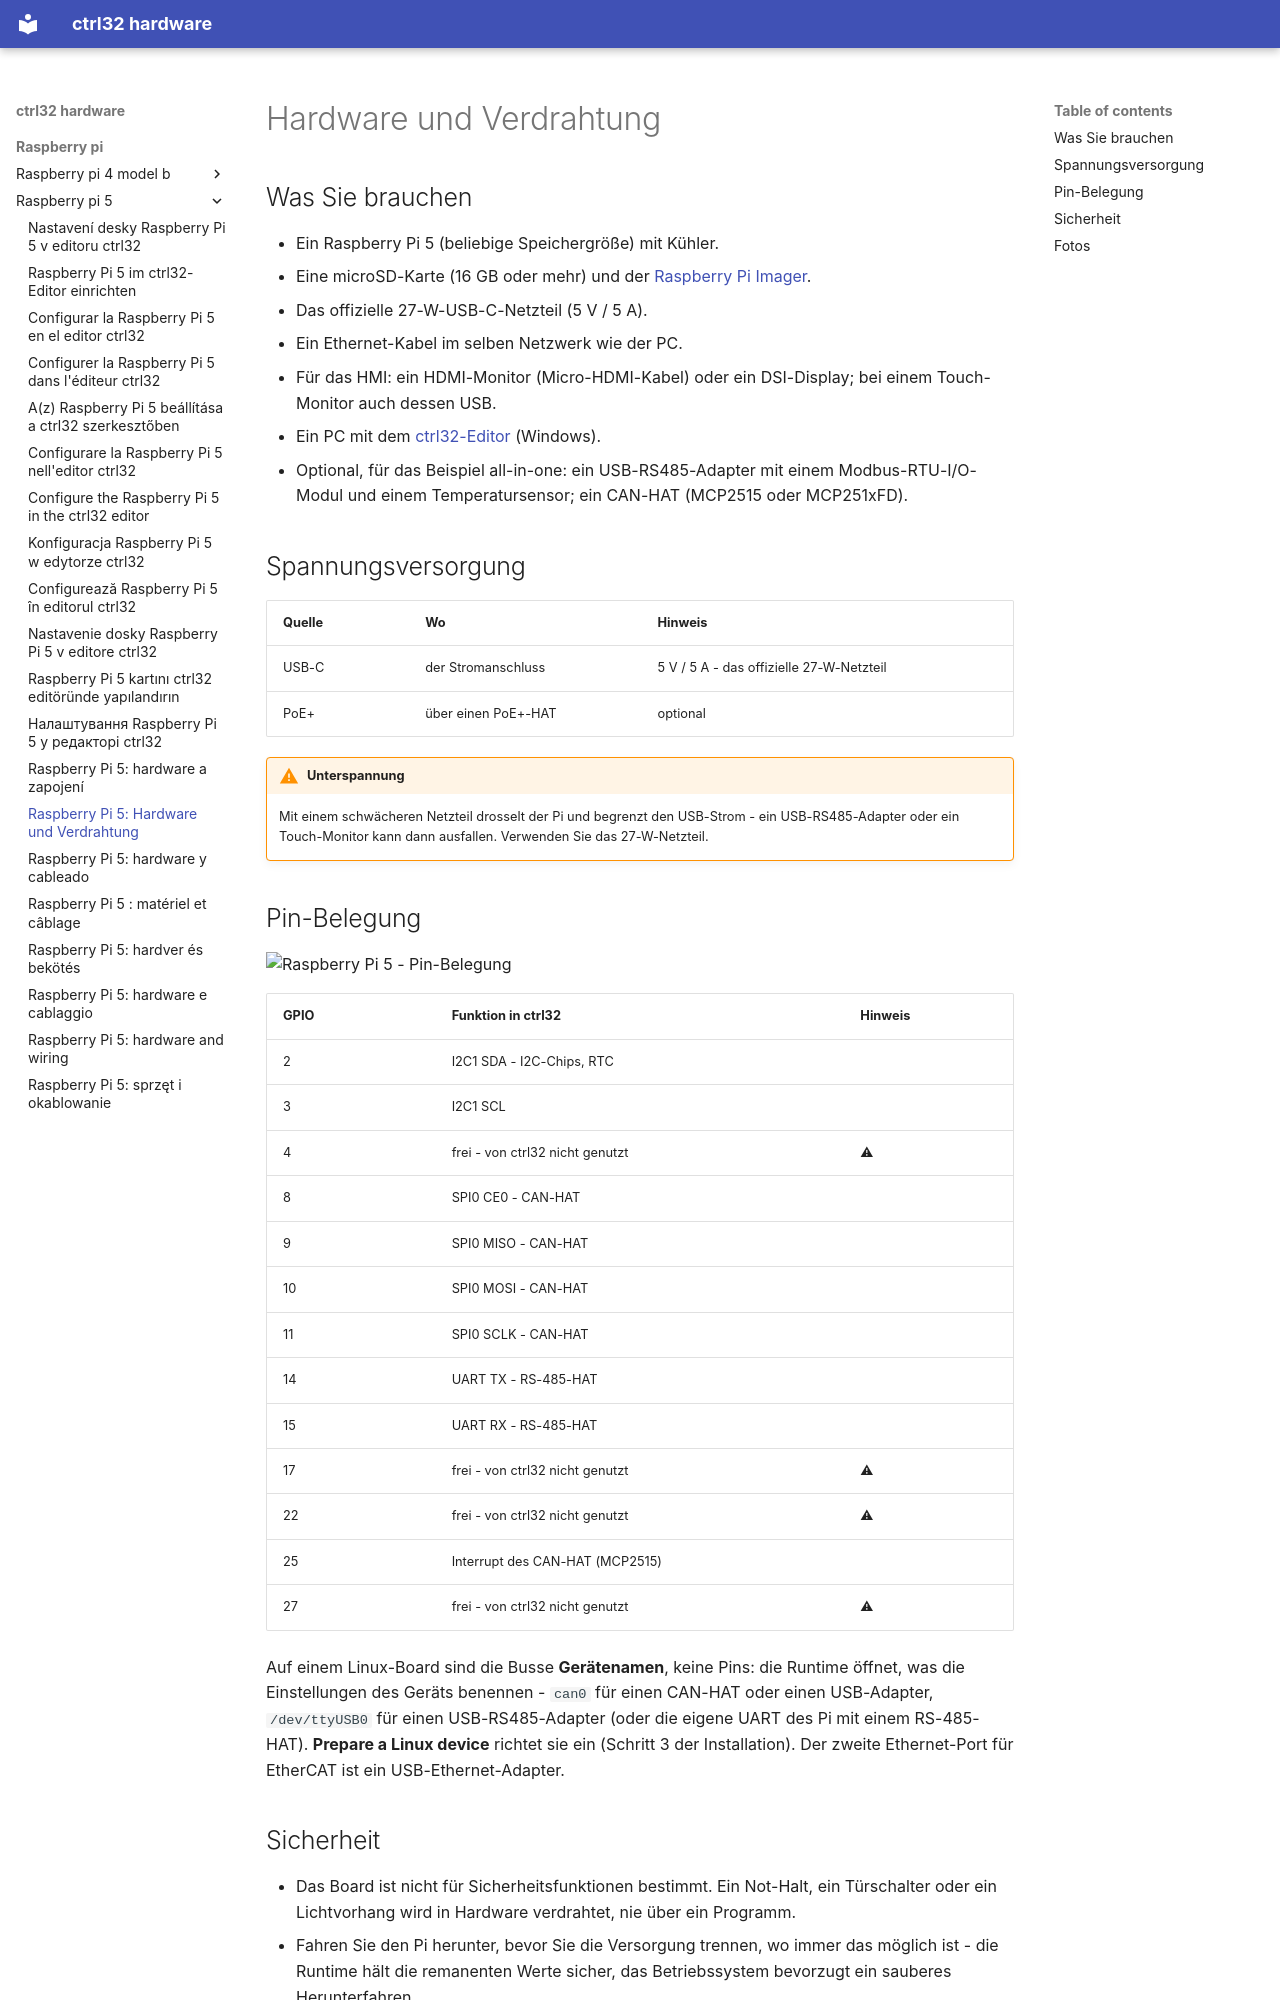

repository: ctrl32/hardware · page: raspberry-pi/raspberry-pi-5/hardware.de/index.html · generator: mkdocs

---
title: 'Raspberry Pi 5: Hardware und Verdrahtung'
slug: hardware
sidebar_position: 20
image: pinout/pinout.png
image_alt: Raspberry Pi 5 - Pin-Belegung
tags:
- raspberry-pi
- linux
- hmi
- opc-ua
- ethercat
---

# Hardware und Verdrahtung

## Was Sie brauchen

- Ein Raspberry Pi 5 (beliebige Speichergröße) mit Kühler.
- Eine microSD-Karte (16 GB oder mehr) und der [Raspberry Pi Imager](https://www.raspberrypi.com/software/).
- Das offizielle 27-W-USB-C-Netzteil (5 V / 5 A).
- Ein Ethernet-Kabel im selben Netzwerk wie der PC.
- Für das HMI: ein HDMI-Monitor (Micro-HDMI-Kabel) oder ein DSI-Display; bei einem Touch-Monitor auch dessen USB.
- Ein PC mit dem [ctrl32-Editor](https://ctrl32.com/download/) (Windows).
- Optional, für das Beispiel all-in-one: ein USB-RS485-Adapter mit einem Modbus-RTU-I/O-Modul und einem Temperatursensor; ein CAN-HAT (MCP2515 oder MCP251xFD).

## Spannungsversorgung

| Quelle | Wo | Hinweis |
|---|---|---|
| USB-C | der Stromanschluss | 5 V / 5 A - das offizielle 27-W-Netzteil |
| PoE+ | über einen PoE+-HAT | optional |

!!! warning "Unterspannung"
    Mit einem schwächeren Netzteil drosselt der Pi und begrenzt den
    USB-Strom - ein USB-RS485-Adapter oder ein Touch-Monitor kann dann
    ausfallen. Verwenden Sie das 27-W-Netzteil.

## Pin-Belegung

![Raspberry Pi 5 - Pin-Belegung](pinout/pinout.png)

| GPIO | Funktion in ctrl32 | Hinweis |
|---|---|---|
| 2 | I2C1 SDA - I2C-Chips, RTC |  |
| 3 | I2C1 SCL |  |
| 4 | frei - von ctrl32 nicht genutzt | ⚠  |
| 8 | SPI0 CE0 - CAN-HAT |  |
| 9 | SPI0 MISO - CAN-HAT |  |
| 10 | SPI0 MOSI - CAN-HAT |  |
| 11 | SPI0 SCLK - CAN-HAT |  |
| 14 | UART TX - RS-485-HAT |  |
| 15 | UART RX - RS-485-HAT |  |
| 17 | frei - von ctrl32 nicht genutzt | ⚠  |
| 22 | frei - von ctrl32 nicht genutzt | ⚠  |
| 25 | Interrupt des CAN-HAT (MCP2515) |  |
| 27 | frei - von ctrl32 nicht genutzt | ⚠  |

Auf einem Linux-Board sind die Busse **Gerätenamen**, keine Pins: die
Runtime öffnet, was die Einstellungen des Geräts benennen - `can0` für
einen CAN-HAT oder einen USB-Adapter, `/dev/ttyUSB0` für einen
USB-RS485-Adapter (oder die eigene UART des Pi mit einem RS-485-HAT).
**Prepare a Linux device** richtet sie ein (Schritt 3 der Installation).
Der zweite Ethernet-Port für EtherCAT ist ein USB-Ethernet-Adapter.
